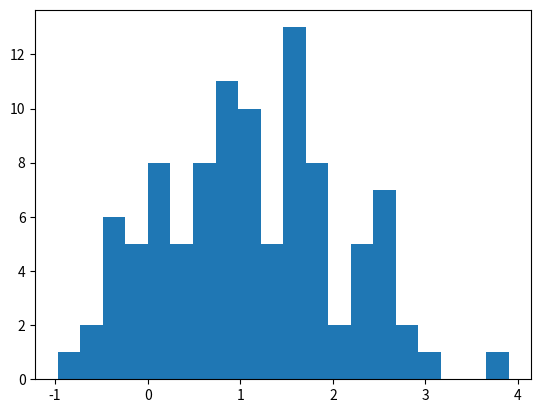

The matplotlib source for this figure: (Note: this script raises an exception after producing the figure.)
import matplotlib.pyplot as plt
import numpy as np

arr = np.random.normal(1, 1, size=100)
fig, ax = plt.subplots()
ax.hist(arr, bins=20)

st.pyplot(fig)
